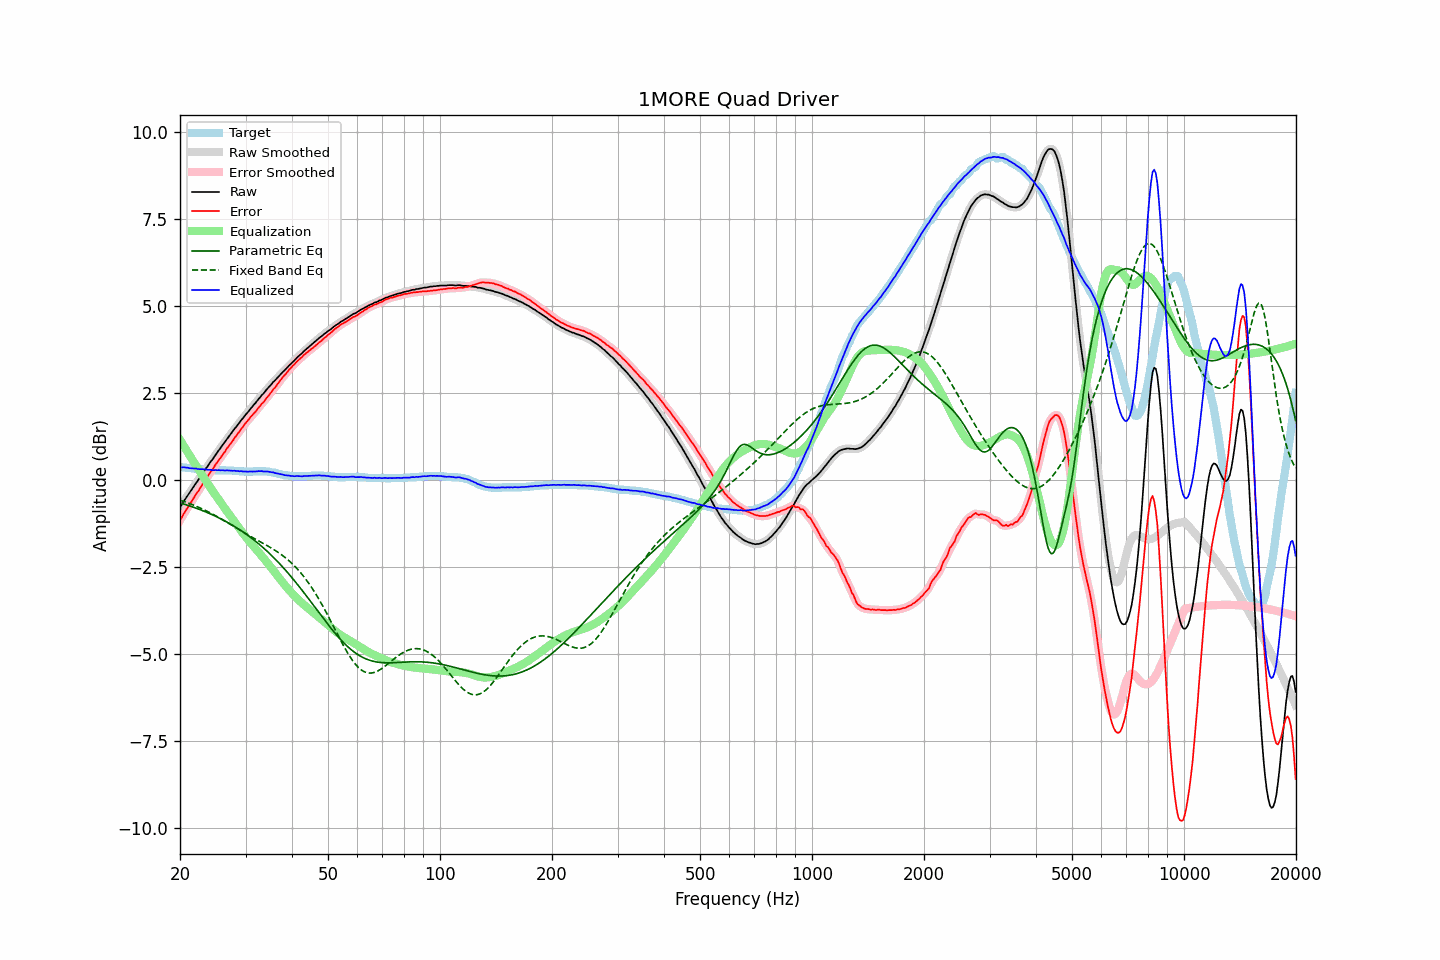

Source data for this figure (header and first rows):
frequency, raw, error, smoothed, error_smoothed, equalization, parametric_eq, fixed_band_eq, equalized_raw, equalized_smoothed, target
20.00, -0.79, -1.16, -0.79, -1.16, 1.15, -0.66, -0.58, 0.37, 0.37, 0.37
20.20, -0.72, -1.09, -0.71, -1.08, 1.08, -0.67, -0.60, 0.36, 0.37, 0.37
20.40, -0.64, -1.00, -0.64, -1.00, 1.00, -0.69, -0.61, 0.37, 0.36, 0.36
20.61, -0.57, -0.93, -0.57, -0.92, 0.93, -0.70, -0.63, 0.36, 0.36, 0.36
20.81, -0.50, -0.85, -0.50, -0.85, 0.85, -0.71, -0.64, 0.36, 0.36, 0.35
21.02, -0.43, -0.78, -0.43, -0.78, 0.78, -0.73, -0.66, 0.35, 0.35, 0.35
21.23, -0.37, -0.71, -0.36, -0.70, 0.70, -0.74, -0.68, 0.34, 0.34, 0.34
21.44, -0.30, -0.63, -0.30, -0.63, 0.63, -0.76, -0.70, 0.33, 0.33, 0.34
21.66, -0.23, -0.56, -0.23, -0.56, 0.56, -0.78, -0.71, 0.33, 0.33, 0.33
21.87, -0.16, -0.48, -0.16, -0.48, 0.49, -0.79, -0.73, 0.33, 0.33, 0.33
22.09, -0.09, -0.41, -0.09, -0.41, 0.41, -0.81, -0.75, 0.33, 0.32, 0.32
22.31, -0.03, -0.34, -0.02, -0.34, 0.34, -0.83, -0.77, 0.32, 0.32, 0.32
22.54, 0.04, -0.28, 0.04, -0.27, 0.27, -0.84, -0.79, 0.31, 0.31, 0.32
22.76, 0.11, -0.20, 0.11, -0.20, 0.20, -0.86, -0.81, 0.31, 0.31, 0.31
22.99, 0.18, -0.13, 0.18, -0.12, 0.12, -0.88, -0.83, 0.31, 0.31, 0.31
23.22, 0.25, -0.05, 0.25, -0.05, 0.05, -0.90, -0.86, 0.31, 0.31, 0.30
23.45, 0.32, 0.02, 0.32, 0.02, -0.02, -0.92, -0.88, 0.31, 0.30, 0.30
23.69, 0.38, 0.08, 0.39, 0.09, -0.09, -0.94, -0.90, 0.29, 0.30, 0.30
23.92, 0.45, 0.16, 0.45, 0.16, -0.16, -0.96, -0.92, 0.30, 0.30, 0.29
24.16, 0.52, 0.23, 0.52, 0.23, -0.23, -0.98, -0.95, 0.30, 0.29, 0.29
24.40, 0.57, 0.29, 0.58, 0.29, -0.30, -1.00, -0.97, 0.28, 0.29, 0.29
24.65, 0.64, 0.35, 0.64, 0.36, -0.36, -1.02, -1.00, 0.28, 0.28, 0.29
24.89, 0.71, 0.44, 0.71, 0.43, -0.43, -1.04, -1.02, 0.29, 0.28, 0.28
25.14, 0.77, 0.50, 0.78, 0.50, -0.49, -1.06, -1.05, 0.28, 0.28, 0.28
25.39, 0.84, 0.57, 0.84, 0.56, -0.56, -1.08, -1.07, 0.28, 0.28, 0.28
25.65, 0.90, 0.62, 0.91, 0.63, -0.63, -1.11, -1.10, 0.28, 0.28, 0.28
25.91, 0.97, 0.69, 0.97, 0.69, -0.69, -1.13, -1.13, 0.28, 0.28, 0.28
26.16, 1.03, 0.76, 1.03, 0.75, -0.76, -1.15, -1.16, 0.28, 0.28, 0.28
26.43, 1.09, 0.81, 1.10, 0.82, -0.82, -1.18, -1.18, 0.27, 0.28, 0.28
26.69, 1.16, 0.89, 1.16, 0.89, -0.89, -1.20, -1.21, 0.28, 0.27, 0.27
26.96, 1.22, 0.95, 1.22, 0.95, -0.95, -1.23, -1.24, 0.27, 0.27, 0.27
27.23, 1.28, 1.01, 1.28, 1.01, -1.01, -1.26, -1.27, 0.27, 0.27, 0.27
27.50, 1.34, 1.07, 1.35, 1.08, -1.08, -1.28, -1.29, 0.27, 0.27, 0.27
27.77, 1.40, 1.14, 1.41, 1.14, -1.14, -1.31, -1.32, 0.26, 0.26, 0.27
28.05, 1.47, 1.21, 1.47, 1.20, -1.21, -1.34, -1.35, 0.27, 0.26, 0.26
28.33, 1.52, 1.26, 1.53, 1.27, -1.27, -1.37, -1.38, 0.25, 0.26, 0.26
28.62, 1.59, 1.33, 1.59, 1.33, -1.33, -1.40, -1.41, 0.26, 0.26, 0.26
28.90, 1.64, 1.39, 1.65, 1.39, -1.40, -1.42, -1.43, 0.25, 0.25, 0.25
29.19, 1.71, 1.46, 1.71, 1.46, -1.46, -1.46, -1.46, 0.26, 0.25, 0.25
29.48, 1.76, 1.51, 1.77, 1.52, -1.52, -1.49, -1.49, 0.24, 0.25, 0.25
29.78, 1.82, 1.58, 1.82, 1.58, -1.58, -1.52, -1.52, 0.24, 0.24, 0.24
30.08, 1.88, 1.64, 1.88, 1.64, -1.64, -1.55, -1.54, 0.24, 0.24, 0.24
30.38, 1.93, 1.69, 1.94, 1.70, -1.70, -1.58, -1.57, 0.24, 0.24, 0.24
30.68, 1.99, 1.75, 1.99, 1.75, -1.75, -1.62, -1.60, 0.24, 0.24, 0.24
30.99, 2.05, 1.81, 2.05, 1.81, -1.81, -1.65, -1.62, 0.24, 0.24, 0.24
31.30, 2.10, 1.86, 2.11, 1.86, -1.86, -1.69, -1.65, 0.24, 0.24, 0.24
31.61, 2.16, 1.91, 2.16, 1.91, -1.92, -1.72, -1.68, 0.25, 0.24, 0.25
31.93, 2.21, 1.96, 2.22, 1.97, -1.97, -1.76, -1.70, 0.24, 0.25, 0.25
32.24, 2.27, 2.02, 2.27, 2.02, -2.02, -1.80, -1.73, 0.25, 0.25, 0.25
32.57, 2.33, 2.08, 2.33, 2.08, -2.08, -1.84, -1.75, 0.26, 0.25, 0.25
32.89, 2.38, 2.13, 2.39, 2.14, -2.13, -1.87, -1.78, 0.25, 0.25, 0.25
33.22, 2.44, 2.19, 2.44, 2.19, -2.19, -1.91, -1.80, 0.26, 0.25, 0.25
33.55, 2.48, 2.23, 2.49, 2.24, -2.24, -1.95, -1.83, 0.24, 0.25, 0.25
33.89, 2.54, 2.29, 2.55, 2.30, -2.30, -2.00, -1.85, 0.24, 0.24, 0.25
34.23, 2.60, 2.36, 2.60, 2.36, -2.36, -2.04, -1.88, 0.25, 0.24, 0.24
34.57, 2.65, 2.41, 2.65, 2.42, -2.42, -2.08, -1.91, 0.24, 0.24, 0.24
34.92, 2.70, 2.47, 2.71, 2.48, -2.47, -2.12, -1.93, 0.23, 0.23, 0.23
35.27, 2.75, 2.53, 2.76, 2.54, -2.53, -2.17, -1.96, 0.22, 0.22, 0.22
35.62, 2.81, 2.60, 2.81, 2.59, -2.59, -2.22, -1.99, 0.22, 0.21, 0.21
35.97, 2.85, 2.64, 2.86, 2.65, -2.65, -2.26, -2.02, 0.20, 0.20, 0.21
... 635 more rows
